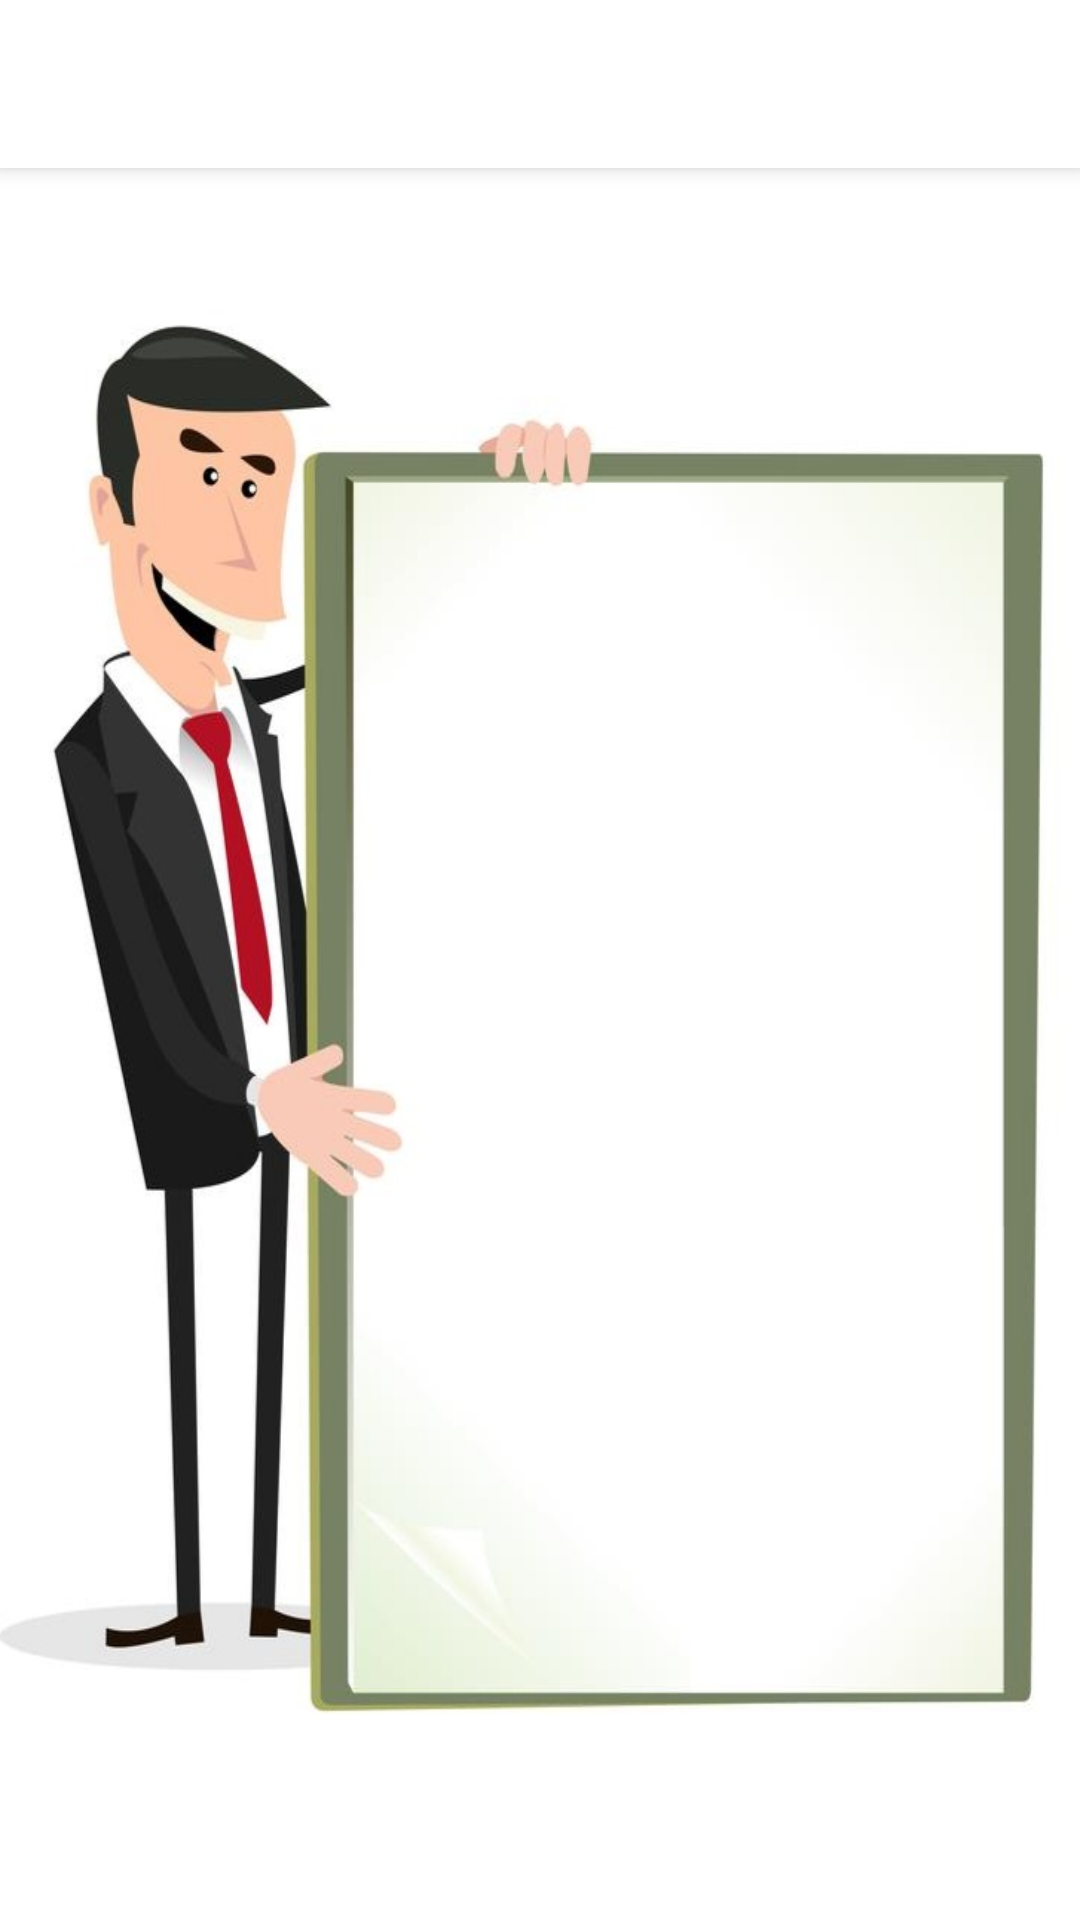

Reconstruct the res/layout file that produces this screen, plus the resources it refers to.
<!-- AndroidManifest.xml: application theme AppTheme -->
<!-- res/layout/activity_main_7.xml -->
<?xml version="1.0" encoding="utf-8"?>
<androidx.coordinatorlayout.widget.CoordinatorLayout xmlns:android="http://schemas.android.com/apk/res/android"
    xmlns:app="http://schemas.android.com/apk/res-auto"
    xmlns:tools="http://schemas.android.com/tools"
    android:id="@+id/coordinatorLayout"
    android:layout_width="match_parent"
    android:layout_height="match_parent"
    android:orientation="vertical">

    <com.google.android.material.appbar.AppBarLayout
        android:layout_width="match_parent"
        android:layout_height="wrap_content">

        <androidx.appcompat.widget.Toolbar
            android:id="@+id/toolbar"
            android:layout_width="match_parent"
            android:layout_height="?attr/actionBarSize"
            android:background="#ffffff"
            android:elevation="3dp"
            app:layout_constraintEnd_toEndOf="parent"
            app:layout_constraintStart_toStartOf="parent"
            app:layout_constraintTop_toTopOf="parent"></androidx.appcompat.widget.Toolbar>

    </com.google.android.material.appbar.AppBarLayout>

    <LinearLayout
        android:layout_width="match_parent"
        android:layout_height="match_parent"
        app:layout_behavior="@string/appbar_scrolling_view_behavior">

        <androidx.constraintlayout.widget.ConstraintLayout xmlns:android="http://schemas.android.com/apk/res/android"
            xmlns:app="http://schemas.android.com/apk/res-auto"
            xmlns:tools="http://schemas.android.com/tools"
            android:id="@+id/root_layout"
            android:layout_width="match_parent"
            android:layout_height="match_parent"
            android:background="@drawable/tc"
            app:layout_behavior="@string/appbar_scrolling_view_behavior"
            tools:context=".MainActivity">

            <TextView
                android:id="@+id/seat_avaibility"
                android:layout_width="0dp"
                android:layout_height="60dp"
                android:layout_marginStart="280dp"
                android:layout_marginEnd="96dp"
                android:background="@drawable/ripple"
                android:clickable="true"
                android:gravity="center"
                android:text="Seat Avail"
                android:textColor="#000"
                android:textSize="20sp"
                app:layout_constraintBottom_toTopOf="@+id/live_train"
                app:layout_constraintEnd_toEndOf="parent"
                app:layout_constraintHorizontal_bias="0.256"
                app:layout_constraintStart_toStartOf="parent"
                app:layout_constraintTop_toTopOf="parent"
                app:layout_constraintVertical_chainStyle="packed" />


            <TextView
                android:id="@+id/pnr_status"
                android:layout_width="0dp"
                android:layout_height="60dp"
                android:layout_marginTop="16dp"
                android:background="@drawable/ripple"
                android:clickable="true"
                android:gravity="center"
                android:text="PNR Status"
                android:textColor="#000"
                android:textSize="20sp"
                app:layout_constraintBottom_toBottomOf="parent"
                app:layout_constraintEnd_toEndOf="@+id/train_fare"
                app:layout_constraintHorizontal_bias="0.0"
                app:layout_constraintStart_toStartOf="@+id/train_fare"
                app:layout_constraintTop_toBottomOf="@+id/train_fare" />


            <TextView
                android:id="@+id/live_train"
                android:layout_width="0dp"
                android:layout_height="60dp"
                android:layout_marginTop="16dp"
                android:background="@drawable/ripple"
                android:clickable="true"
                android:gravity="center"
                android:text="Live Train"
                android:textColor="#000"
                android:textSize="20sp"
                app:layout_constraintBottom_toTopOf="@+id/train_fare"
                app:layout_constraintEnd_toEndOf="@+id/seat_avaibility"
                app:layout_constraintStart_toStartOf="@+id/seat_avaibility"
                app:layout_constraintTop_toBottomOf="@+id/seat_avaibility" />


            <TextView
                android:id="@+id/train_fare"
                android:layout_width="0dp"
                android:layout_height="60dp"
                android:layout_marginTop="16dp"
                android:background="@drawable/ripple"
                android:clickable="true"
                android:gravity="center"
                android:text="Train Fare"
                android:textColor="#000"
                android:textSize="20sp"
                app:layout_constraintBottom_toTopOf="@+id/pnr_status"
                app:layout_constraintEnd_toEndOf="@+id/live_train"
                app:layout_constraintStart_toStartOf="@+id/live_train"
                app:layout_constraintTop_toBottomOf="@+id/live_train" />
        </androidx.constraintlayout.widget.ConstraintLayout>

    </LinearLayout>


</androidx.coordinatorlayout.widget.CoordinatorLayout>
<!-- resources referenced by this layout -->
<resources>
  <!-- drawable ripple (drawable) -->
  <?xml version="1.0" encoding="utf-8"?>
  <ripple xmlns:android="http://schemas.android.com/apk/res/android"
      android:exitFadeDuration="@android:integer/config_shortAnimTime"
      android:color="#9CA864" >
  
      <item android:id="@android:id/mask">
          <shape android:shape="rectangle">
              <solid android:color="#9BA669" />
              <corners
                  android:topLeftRadius="20dp"
                  android:bottomRightRadius="20dp">
              </corners>
          </shape>
      </item>
      <item>
  
          <shape>
              <corners
                  android:topLeftRadius="20dp"
                  android:bottomRightRadius="20dp">
              </corners>
              <stroke android:color="#788365" android:width="1dp"
                  android:dashWidth="25dp" android:dashGap="10dp">
              </stroke>
          </shape>
      </item>
  
  </ripple>
  <!-- drawable tc: jpg bitmap (drawable, 50846 bytes) -->
  <style name="AppTheme" parent="Theme.MaterialComponents.Light.NoActionBar">
          
          <item name="colorPrimary">@color/colorPrimary</item>
          <item name="colorPrimaryDark">@color/colorPrimaryDark</item>
          <item name="colorAccent">@color/colorAccent</item>
          <item name="bottomSheetDialogTheme">@style/AppBottomSheetDialogTheme</item>
  
      </style>
  <color name="colorPrimary">#788365</color>
  <color name="colorPrimaryDark">#e8e8e8</color>
  <color name="colorAccent">#788365</color>
  <style name="AppBottomSheetDialogTheme" parent="Theme.Design.Light.BottomSheetDialog">
          <item name="bottomSheetStyle">@style/AppModalStyle</item>
      </style>
  <style name="AppModalStyle" parent="Widget.Design.BottomSheet.Modal">
          <item name="android:background">@drawable/bottom_dialog_round
          </item>
      </style>
</resources>
